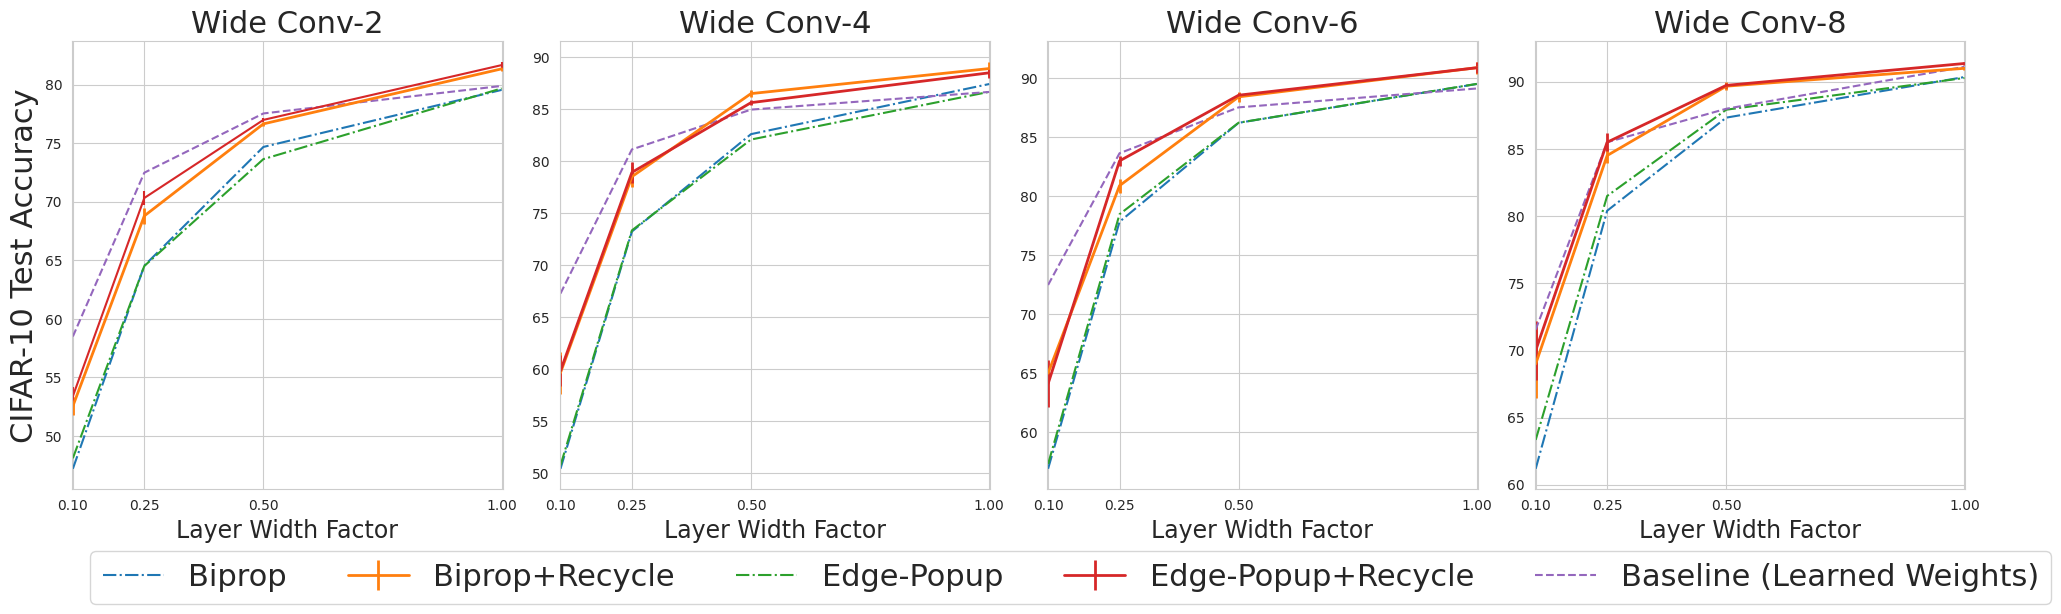

Reproduce this figure in Python. (Note: this script raises an exception after producing the figure.)
import matplotlib.pyplot as plt
import seaborn as sns


col=4
plt.clf()
sns.set_style('whitegrid')
fig, axs = plt.subplots(1, col, sharex=True, figsize=(5*col,6.25))
sns.lineplot(x=[0.1,0.25,0.5,1], y=[47.2,64.55,74.69,79.56] ,ax=axs[0], linestyle='-.',label='Biprop', legend=False)
axs[0].errorbar([0.1,0.25,0.5,1], [52.55,68.8,76.66,81.36] ,[.8,.67,.15,.2], label='Biprop+Recycle',linewidth =2, )
sns.lineplot(x=[0.1,0.25,0.5,1], y=[48.1,64.52,73.65,79.69] ,ax=axs[0], linestyle='-.',label='Edge-Popup', legend=False)
axs[0].errorbar([0.1,0.25,0.5,1], [53.4,70.33,77,81.68] ,[.76,.56,.2,.3], label='Edge-Popup+Recycle', )
sns.lineplot(x=[0.1,0.25,0.5,1], y=[58.5,72.49,77.55,79.9] ,ax=axs[0],linestyle='--',label='Baseline (Learned Weights)', legend=False)
axs[0].set_title(label='Wide Conv-2', fontdict = {'fontsize' : 22})


sns.lineplot(x=[0.1,0.25,0.5,1], y=[50.4,73.23,82.6,87.42] ,ax=axs[1],linestyle='-.', label='Biprop', legend=False)
axs[1].errorbar([0.1,0.25,0.5,1], [59.64,78.51,86.5,88.91] , [2,1,.3,.67], label='Biprop+Recycle',linewidth =2, )
sns.lineplot(x=[0.1,0.25,0.5,1], y=[50.73,73.34,82.08,86.67] , ax=axs[1],linestyle='-.', label='Edge-Popup', legend=False)
axs[1].errorbar([0.1,0.25,0.5,1], [59.82,78.92,85.63,88.5] ,[1.5,1,.25,.5], label='Edge-Popup+Recycle',linewidth =2, )
sns.lineplot(x=[0.1,0.25,0.5,1], y=[67.26,81.13,84.96,86.66] ,linestyle='--',ax=axs[1], label='Baseline (Learned Weights)', legend=False)

axs[1].set_title(label='Wide Conv-4', fontdict = {'fontsize' : 22})




sns.lineplot(x=[0.1,0.25,0.5,1], y=[56.9,77.84,86.23,89.52] ,ax=axs[2],linestyle='-.', label='Biprop', legend=False)
axs[2].errorbar([0.1,0.25,0.5,1], [65,80.9,88.43,90.9] ,[.2,.6,.4,.52], label='Biprop+Recycle',linewidth =2, )
sns.lineplot(x=[0.1,0.25,0.5,1], y=[57.3,78.48,86.24,89.53] ,ax=axs[2],linestyle='-.', label='Edge-Popup', legend=False)
axs[2].errorbar([0.1,0.25,0.5,1], [64.1,83,88.57,90.9] ,[2,.4,.22,.47], label='Edge-Popup+Recycle',linewidth =2, )
sns.lineplot(x=[0.1,0.25,0.5,1], y=[72.48,83.65,87.54,89.14] ,linestyle='--',ax=axs[2], label='Baseline (Learned Weights)', legend=False)
axs[2].set_title(label='Wide Conv-6', fontdict = {'fontsize' : 22})

sns.lineplot(x=[0.1,0.25,0.5,1], y=[61.2,80.4,87.33,90.35] ,ax=axs[3],linestyle='-.', label='Biprop', legend=False)
axs[3].errorbar([0.1,0.25,0.5,1], [69,84.51,89.67,91] ,[2.5,.58,.29,.12], label='Biprop+Recycle',linewidth =2, )
sns.lineplot(x=[0.1,0.25,0.5,1], y=[63.35,81.5,87.92,90.28] ,ax=axs[3],linestyle='-.', label='Edge-Popup', legend=False)
axs[3].errorbar([0.1,0.25,0.5,1], [70,85.5,89.73,91.36] ,[2.23,.67,.21,.14], label='Edge-Popup+Recycle', linewidth =2, )
sns.lineplot(x=[0.1,0.25,0.5,1], y=[71.56,85.5,87.99,91.11] ,linestyle='--',ax=axs[3], label='Baseline (Learned Weights)', legend=False,)
axs[3].set_title(label='Wide Conv-8', fontdict = {'fontsize' : 22})

for ax in axs:
    ax.set_xlabel("Layer Width Factor", fontdict = {'fontsize' : 17})
    #ax.get_legend().remove()
axs[0].set_ylabel("CIFAR-10 Test Accuracy",fontdict = {'fontsize' : 22} )

plt.xticks([.1,.25, .5, 1])
plt.xlim([.098, 1.002])
#handles, labels = axs[0].get_legend_handles_labels()
#fig.legend(handles, labels, loc='lower left', ncol=3,bbox_to_anchor=(.12, .02))
handles, labels = axs[1].get_legend_handles_labels()

handles=[handles[0], handles[3], handles[1], handles[4], handles[2]]
labels=[labels[0], labels[3], labels[1], labels[4], labels[2]]
print(handles)
print(labels)
fig.legend(handles, labels, loc='lower left', ncol=5,bbox_to_anchor=(.04, .001), prop={'size': 22})
plt.tight_layout(rect=[0,.1,1,1])

#plt.show()
plt.savefig('figs/width_biprop.pdf')

del fig
del axs





